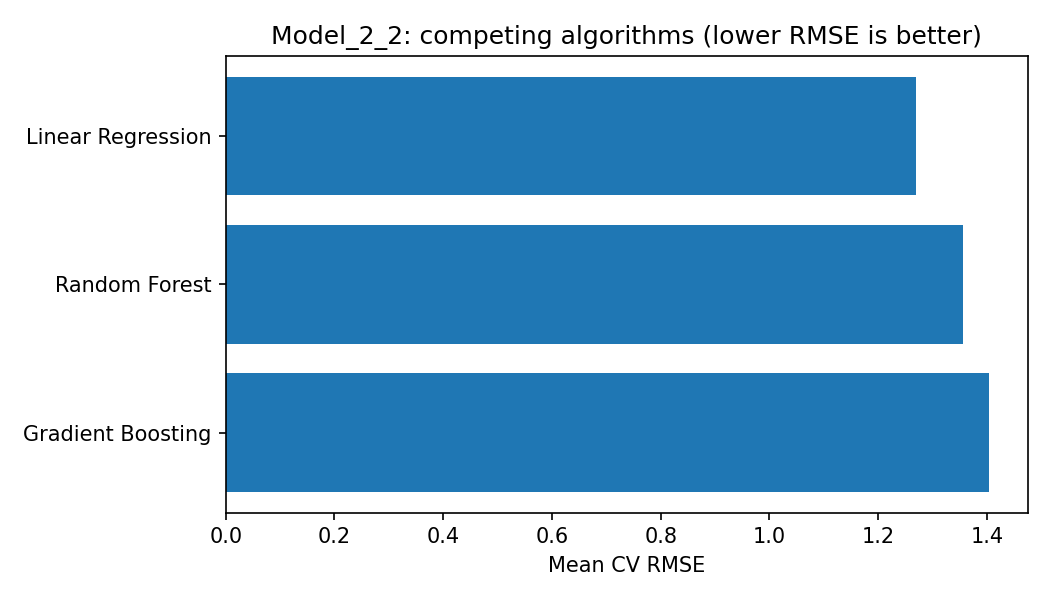

Data behind this chart, as committed beside it:
Algorithm, CV_R2, CV_RMSE, CV_MAE
Linear Regression, 0.1287, 1.27, 0.9776
Random Forest, -0.007982, 1.355, 1.016
Gradient Boosting, -0.08251, 1.404, 1.053
